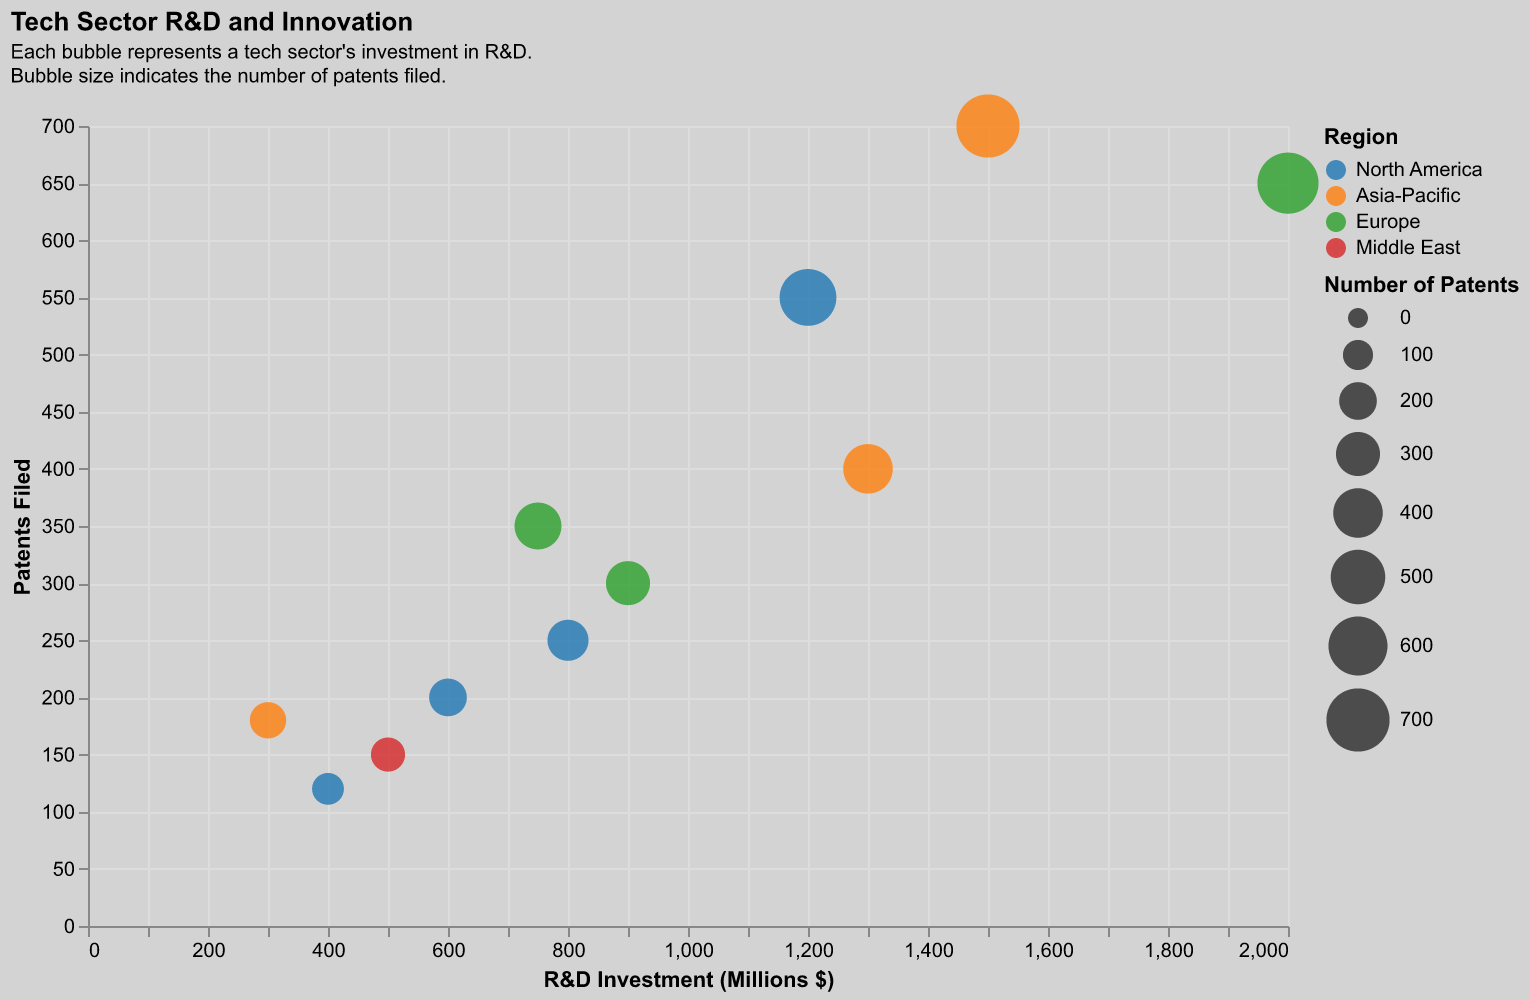

Values plotted in this chart, from the file beside it:
Sector, R&D Investment (Millions $), Patents Filed, Region
Biotechnology, 1200, 550, North America
Artificial Intelligence, 1500, 700, Asia-Pacific
Renewable Energy, 900, 300, Europe
Robotics, 800, 250, North America
Nanotechnology, 500, 150, Middle East
Quantum Computing, 1300, 400, Asia-Pacific
Cybersecurity, 750, 350, Europe
Virtual Reality, 600, 200, North America
Aerospace, 2000, 650, Europe
Smart Home Technology, 400, 120, North America
Wearable Tech, 300, 180, Asia-Pacific
